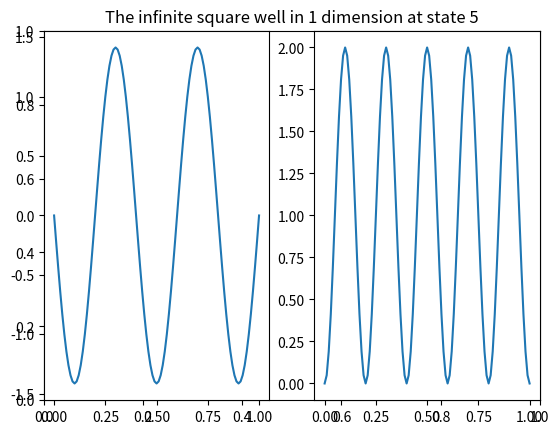

The script that saved this image:
'''

The infinite square well in 1 dimension
conditions:
box length = L
potential(V) = 0, 0<=x<=L & inf, otherwise
wave function : psi(x=0) = psi(x=L) = 0

'''

import numpy as np
import matplotlib.pyplot as plt

L = 1.0
N = 100
state = 5
x_points = np.linspace(0,L,N+1)
delta_x = L/N 
H = np.zeros((N-1,N-1))

### define hamiltonian operator in matrix form
for i in range(1,N):
    index = i-1
    H[index,index] = 2.0/(delta_x*delta_x)
    if (index-1>=0):
        H[index,index-1] = -1.0/(delta_x*delta_x)
    if (index+1<N-1):
        H[index,index+1] = -1.0/(delta_x*delta_x)

### slove the eigen equation  
val, vec = np.linalg.eig(H)

### sort the enegy (eigen value) and wave function (eigen vector)
for i in range(val.size):
    for j in range(i+1,val.size):
        if (val[i]>val[j]):
            temp = val[i]
            val[i] = val[j]
            val[j] = temp
            for k in range(val.size):
                temp = vec[k][i]
                vec[k][i] = vec[k][j]
                vec[k][j] = temp
                
### define wave function            
wave = np.zeros(N+1)
wave[0] = 0
wave[N] = 0
for i in range(1,N):
    wave[i] = vec[i-1][state-1]

### normalize wave function
temp = 0
for i in range(1,N):
    temp += wave[i]**2.0
ans = delta_x/2.0*(wave[0]**2.0+wave[N]**2.0+2.0*temp)
norm_wave = -wave/np.sqrt(ans)
prob = norm_wave**2.0

### visualization
plt.title("The infinite square well in 1 dimension at state {}".format(state))
plt.subplot(1,2,1)
plt.plot(x_points,norm_wave,label='$\psi$')
plt.subplot(1,2,2)
plt.plot(x_points,prob,label='Probability')
